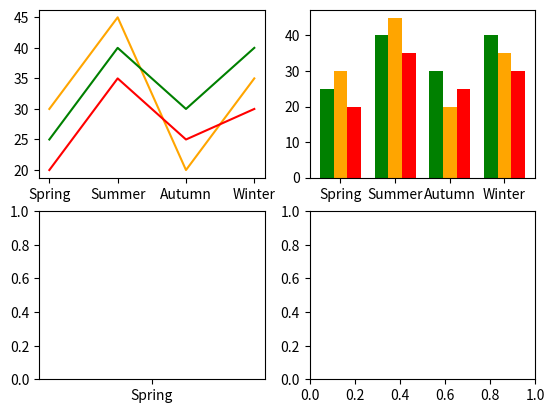

This chart was generated by the following Python code: (Note: this script raises an exception after producing the figure.)
import matplotlib.pyplot as plt
import numpy as np

seasons = np.array(["Spring", "Summer", "Autumn", "Winter"])
product1 = np.array([30, 45, 20, 35])
product2 = np.array([25, 40, 30, 40])
product3 = np.array([20, 35, 25, 30])



fig, ax = plt.subplots(2,2)

ax[0,0].plot(seasons,product1,color="orange")
ax[0,0].plot(seasons,product2,color="green")
ax[0,0].plot(seasons,product3,color="red")


x = np.arange(len(seasons))
width = .25
ax[0,1].bar(x,product1,width,color='orange')
ax[0,1].bar(x-width,product2,width,color='green')
ax[0,1].bar(x+width,product3,width,color='red')

ax[0,1].set_xticks(x)
ax[0,1].set_xticklabels(seasons)


ax[1,0].scatter(seasons,[product1,product2,product3],color="blue")
plt.legend(["product-3","product-2","Product-1"])
plt.show()
